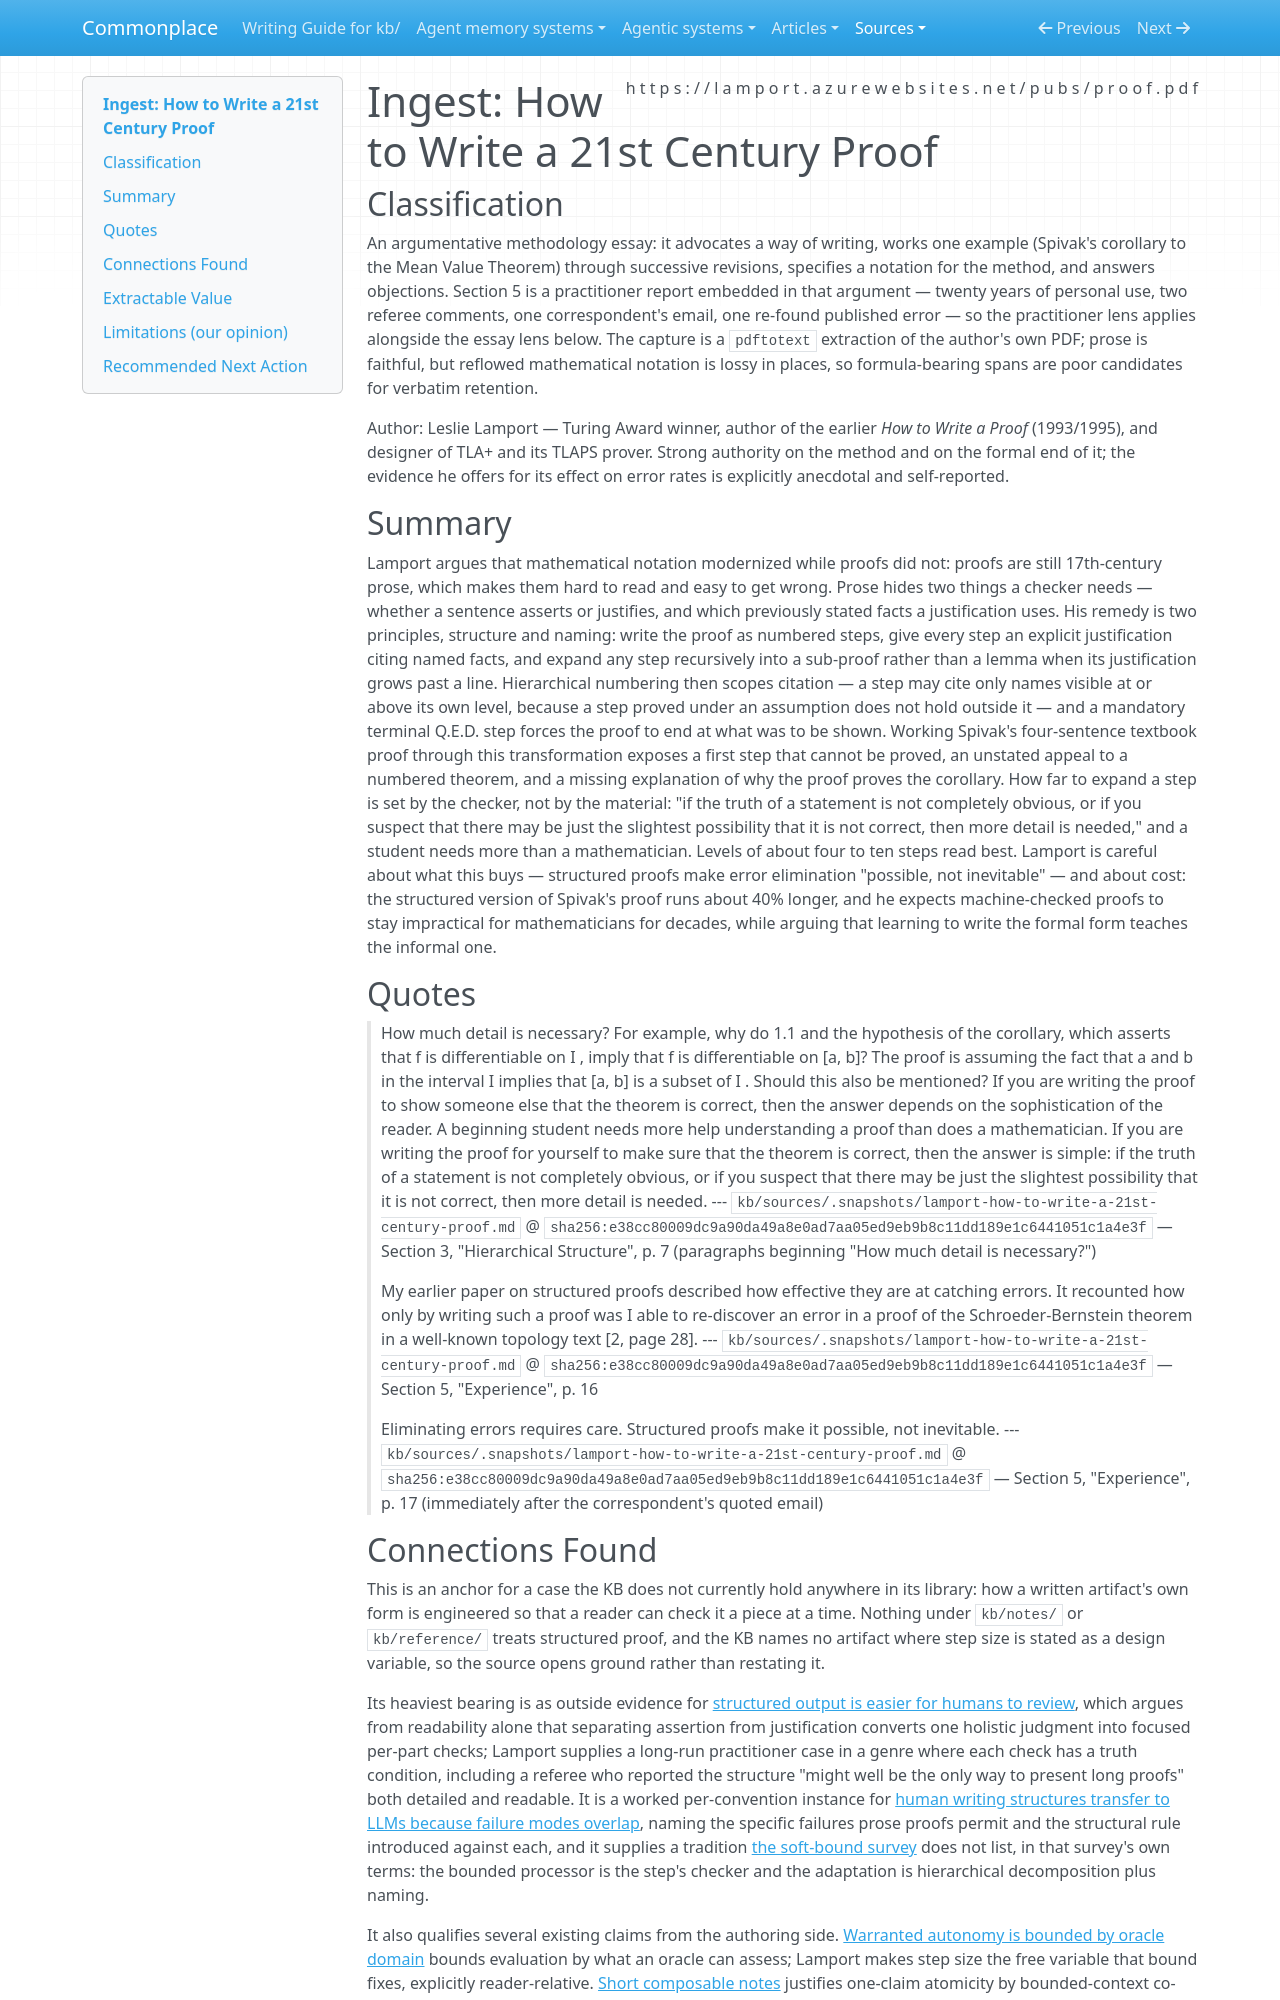

repository: zby/commonplace · page: sources/lamport-how-to-write-a-21st-century-proof.ingest/index.html · generator: mkdocs

---
description: "Lamport argues prose proofs hide their own logical structure; hierarchical numbered steps with named justifications make each step separately checkable, on twenty years of anecdotal practitioner evidence"
source: https://lamport.azurewebsites.net/pubs/proof.pdf
captured: "2026-08-27"
capture: pdftotext
capture_scope: full-source
genre: conceptual-essay
snapshot_sha256: e38cc80009dc9a90da49a8e0ad7aa05ed9eb9b8c11dd189e1c6441051c1a4e3f
ingested: "2026-08-27"
type: types/ingest-report.md
domains: [proof-structure, verifiability, decomposition, writing-conventions]
tags: [prose-readability, type-system, document-system]
---

# Ingest: How to Write a 21st Century Proof

## Classification

An argumentative methodology essay: it advocates a way of writing, works one
example (Spivak's corollary to the Mean Value Theorem) through successive
revisions, specifies a notation for the method, and answers objections. Section 5
is a practitioner report embedded in that argument — twenty years of personal
use, two referee comments, one correspondent's email, one re-found published
error — so the practitioner lens applies alongside the essay lens below. The
capture is a `pdftotext` extraction of the author's own PDF; prose is faithful,
but reflowed mathematical notation is lossy in places, so formula-bearing spans
are poor candidates for verbatim retention.

Author: Leslie Lamport — Turing Award winner, author of the earlier *How to Write
a Proof* (1993/1995), and designer of TLA+ and its TLAPS prover. Strong authority
on the method and on the formal end of it; the evidence he offers for its effect
on error rates is explicitly anecdotal and self-reported.

## Summary

Lamport argues that mathematical notation modernized while proofs did not: proofs
are still 17th-century prose, which makes them hard to read and easy to get wrong.
Prose hides two things a checker needs — whether a sentence asserts or justifies,
and which previously stated facts a justification uses. His remedy is two
principles, structure and naming: write the proof as numbered steps, give every
step an explicit justification citing named facts, and expand any step recursively
into a sub-proof rather than a lemma when its justification grows past a line.
Hierarchical numbering then scopes citation — a step may cite only names visible at
or above its own level, because a step proved under an assumption does not hold
outside it — and a mandatory terminal Q.E.D. step forces the proof to end at what
was to be shown. Working Spivak's four-sentence textbook proof through this
transformation exposes a first step that cannot be proved, an unstated appeal to
a numbered theorem, and a missing explanation of why the proof proves the
corollary. How far to expand a step is set by the checker, not by the material:
"if the truth of a statement is not completely obvious, or if you suspect that
there may be just the slightest possibility that it is not correct, then more
detail is needed," and a student needs more than a mathematician. Levels of about
four to ten steps read best. Lamport is careful about what this buys — structured
proofs make error elimination "possible, not inevitable" — and about cost: the
structured version of Spivak's proof runs about 40% longer, and he expects
machine-checked proofs to stay impractical for mathematicians for decades, while
arguing that learning to write the formal form teaches the informal one.

## Quotes

> How much detail is necessary? For example, why do 1.1 and the hypothesis of the corollary, which asserts that f is differentiable on I , imply that f is differentiable on [a, b]? The proof is assuming the fact that a and b in the interval I implies that [a, b] is a subset of I . Should this also be mentioned? If you are writing the proof to show someone else that the theorem is correct, then the answer depends on the sophistication of the reader. A beginning student needs more help understanding a proof than does a mathematician. If you are writing the proof for yourself to make sure that the theorem is correct, then the answer is simple: if the truth of a statement is not completely obvious, or if you suspect that there may be just the slightest possibility that it is not correct, then more detail is needed.
> --- `kb/sources/.snapshots/lamport-how-to-write-a-21st-century-proof.md` @ `sha256:e38cc80009dc9a90da49a8e0ad7aa05ed9eb9b8c11dd189e1c6441051c1a4e3f` — Section 3, "Hierarchical Structure", p. 7 (paragraphs beginning "How much detail is necessary?")

> My earlier paper on structured proofs described how effective they are at catching errors. It recounted how only by writing such a proof was I able to re-discover an error in a proof of the Schroeder-Bernstein theorem in a well-known topology text [2, page 28].
> --- `kb/sources/.snapshots/lamport-how-to-write-a-21st-century-proof.md` @ `sha256:e38cc80009dc9a90da49a8e0ad7aa05ed9eb9b8c11dd189e1c6441051c1a4e3f` — Section 5, "Experience", p. 16

> Eliminating errors requires care. Structured proofs make it possible, not inevitable.
> --- `kb/sources/.snapshots/lamport-how-to-write-a-21st-century-proof.md` @ `sha256:e38cc80009dc9a90da49a8e0ad7aa05ed9eb9b8c11dd189e1c6441051c1a4e3f` — Section 5, "Experience", p. 17 (immediately after the correspondent's quoted email)
